Image classification data set "Data" (ngue01/project_signe_des_main on GitHub). Class labels (4): maux tete augm, secours augm, vertige augm, vomissement augm.

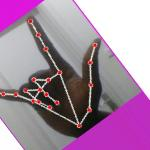
Label: secours augm

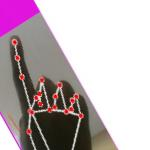
Label: vomissement augm

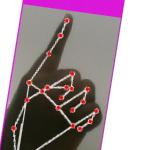
Label: vomissement augm

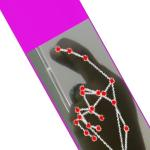
Label: vertige augm

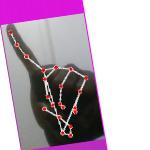
Label: maux tete augm

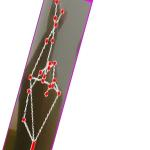
Label: vertige augm
